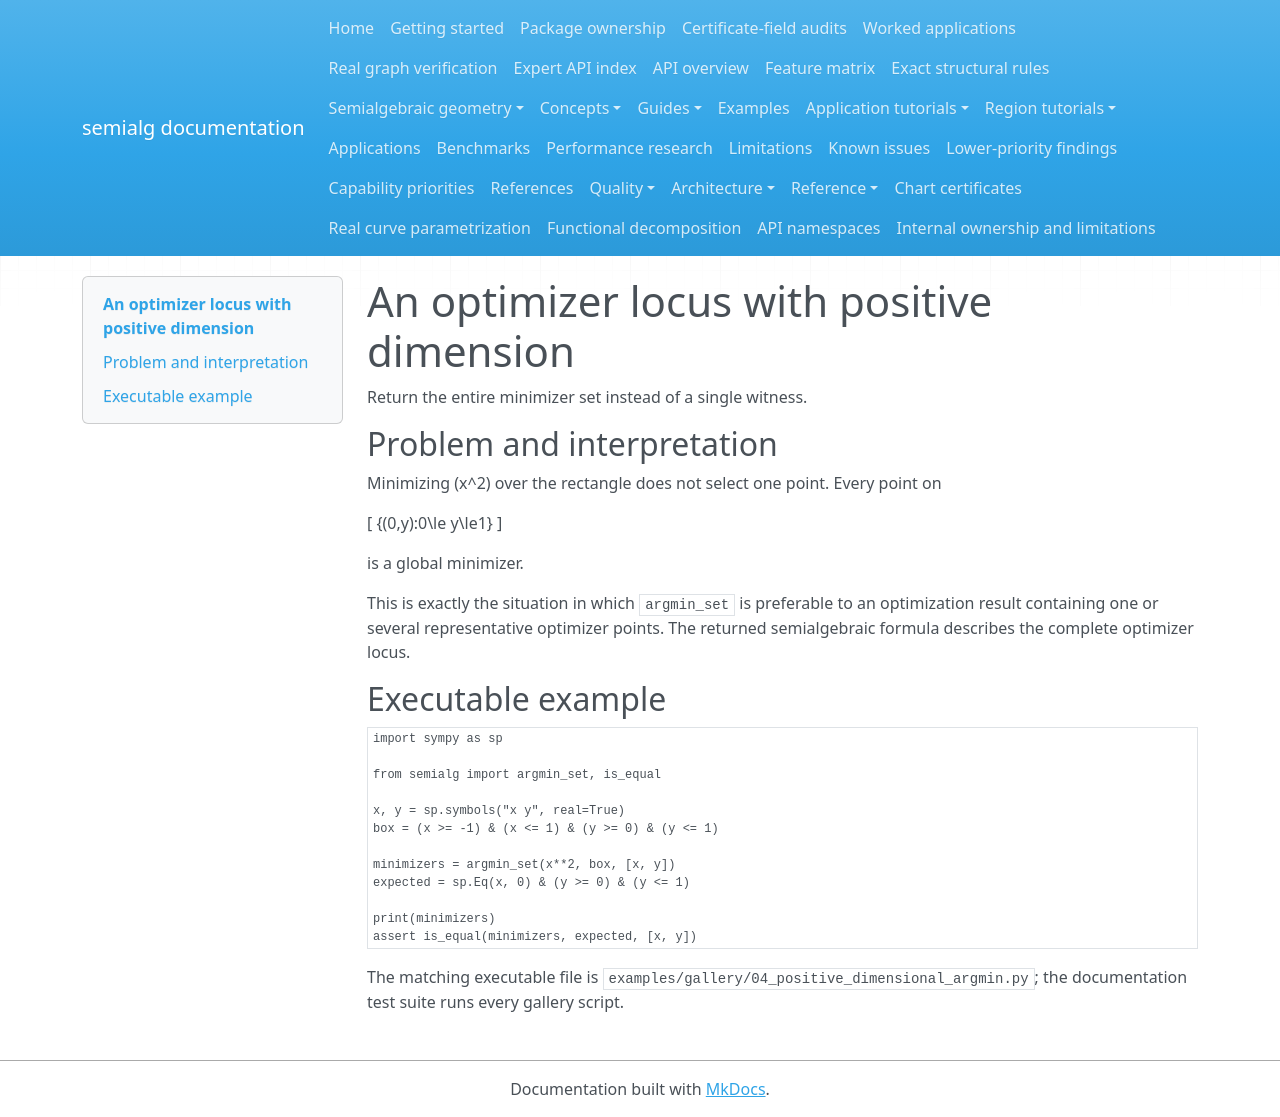

repository: BhuvaneshBhatt/semialg · page: examples/04_positive_dimensional_argmin/index.html · generator: mkdocs

# An optimizer locus with positive dimension

Return the entire minimizer set instead of a single witness.

## Problem and interpretation

Minimizing \(x^2\) over the rectangle does not select one point. Every point on

\[ \{(0,y):0\le y\le1\} \]

is a global minimizer.

This is exactly the situation in which `argmin_set` is preferable to an optimization result containing one or several representative optimizer points. The returned semialgebraic formula describes the complete optimizer locus.

## Executable example

```python
import sympy as sp

from semialg import argmin_set, is_equal

x, y = sp.symbols("x y", real=True)
box = (x >= -1) & (x <= 1) & (y >= 0) & (y <= 1)

minimizers = argmin_set(x**2, box, [x, y])
expected = sp.Eq(x, 0) & (y >= 0) & (y <= 1)

print(minimizers)
assert is_equal(minimizers, expected, [x, y])
```

The matching executable file is `examples/gallery/04_positive_dimensional_argmin.py`; the documentation test suite runs every gallery script.
